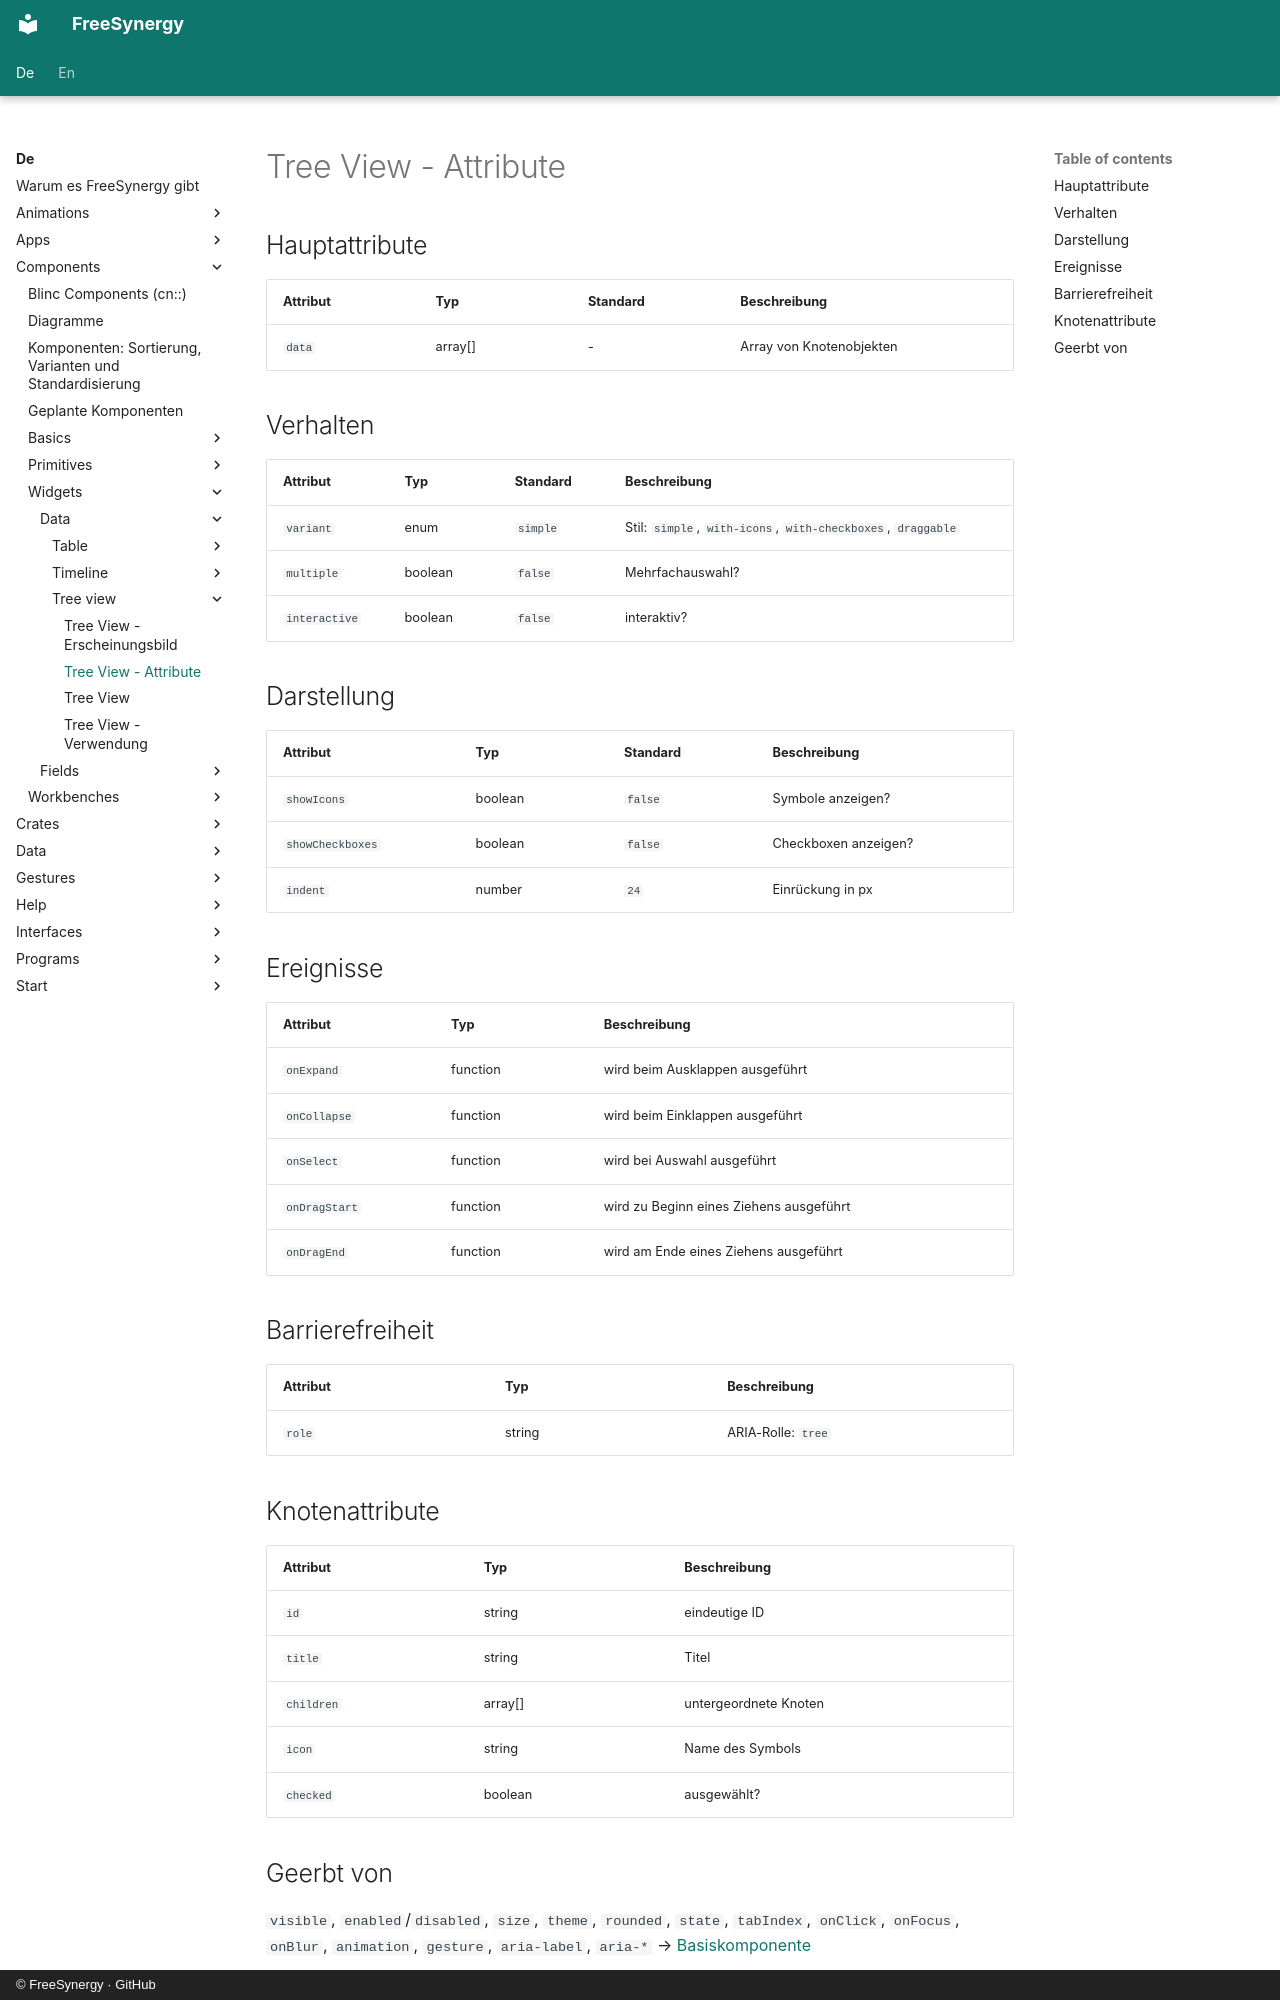

repository: FreeSynergy/fs-documentation · page: de/components/widgets/data/tree-view/attributes/index.html · generator: mkdocs · copyright: © FreeSynergy · GitHub

# Tree View - Attribute

## Hauptattribute

| Attribut | Typ | Standard | Beschreibung |
|----------|-----|----------|--------------|
| `data` | array[] | - | Array von Knotenobjekten |

## Verhalten

| Attribut | Typ | Standard | Beschreibung |
|---|---|---|---|
| `variant` | enum | `simple` | Stil: `simple`, `with-icons`, `with-checkboxes`, `draggable` |
| `multiple` | boolean | `false` | Mehrfachauswahl? |
| `interactive` | boolean | `false` | interaktiv? |

## Darstellung

| Attribut | Typ | Standard | Beschreibung |
|---|---|---|---|
| `showIcons` | boolean | `false` | Symbole anzeigen? |
| `showCheckboxes` | boolean | `false` | Checkboxen anzeigen? |
| `indent` | number | `24` | Einrückung in px |

## Ereignisse

| Attribut | Typ | Beschreibung |
|----------|-----|--------------|
| `onExpand` | function | wird beim Ausklappen ausgeführt |
| `onCollapse` | function | wird beim Einklappen ausgeführt |
| `onSelect` | function | wird bei Auswahl ausgeführt |
| `onDragStart` | function | wird zu Beginn eines Ziehens ausgeführt |
| `onDragEnd` | function | wird am Ende eines Ziehens ausgeführt |

## Barrierefreiheit

| Attribut | Typ | Beschreibung |
|----------|-----|--------------|
| `role` | string | ARIA-Rolle: `tree` |

## Knotenattribute

| Attribut | Typ | Beschreibung |
|----------|-----|--------------|
| `id` | string | eindeutige ID |
| `title` | string | Titel |
| `children` | array[] | untergeordnete Knoten |
| `icon` | string | Name des Symbols |
| `checked` | boolean | ausgewählt? |
